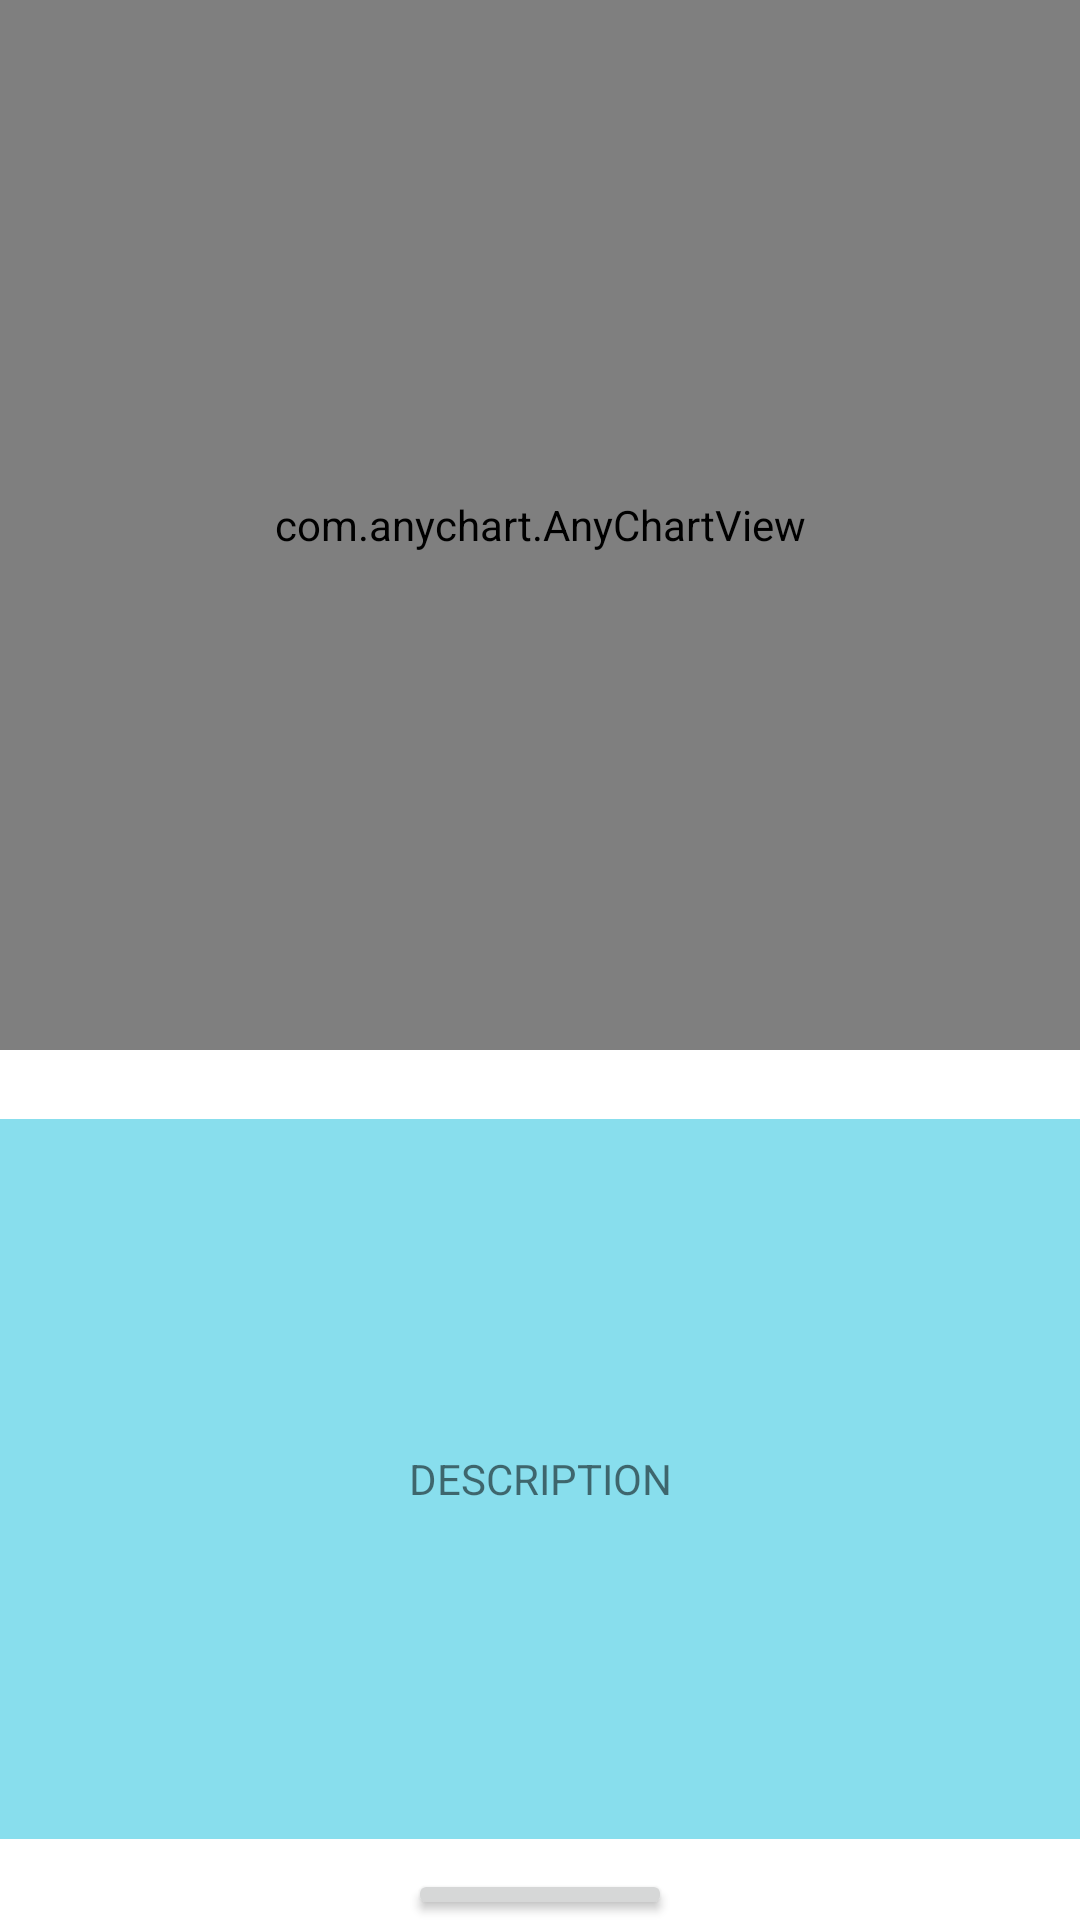

Produce the Android XML layout that renders to this screen, including the resource entries it uses.
<!-- AndroidManifest.xml: application theme Theme.Climate_history -->
<!-- res/layout/activity_ice_sheets.xml -->
<?xml version="1.0" encoding="utf-8"?>
<LinearLayout xmlns:android="http://schemas.android.com/apk/res/android"
    xmlns:app="http://schemas.android.com/apk/res-auto"
    xmlns:tools="http://schemas.android.com/tools"
    android:layout_width="match_parent"
    android:layout_height="match_parent"
    tools:context=".IceSheets"
    android:orientation="vertical">

    <com.anychart.AnyChartView
        android:id="@+id/is_graph"
        android:layout_width="match_parent"
        android:layout_height="350dp"
        android:background="#F4892F"
        android:gravity="center" />

    <TextView
        android:id="@+id/is_description"
        android:layout_width="386dp"
        android:layout_height="240dp"
        android:layout_marginTop="23dp"
        android:background="#88DEED"
        android:gravity="center"
        android:layout_gravity="center"
        android:text="DESCRIPTION" />

    <Button
        android:id="@+id/is_back"
        android:layout_width="wrap_content"
        android:layout_height="wrap_content"
        android:onClick="onBackClick"
        android:text="@string/back_button_text"
        android:gravity="center"
        android:layout_gravity="center"
        android:layout_marginTop="10dp"
        android:textAllCaps="false" />
</LinearLayout>
<!-- resources referenced by this layout -->
<resources>
  <string name="back_button_text">Back</string>
  <style name="Theme.Climate_history" parent="Theme.MaterialComponents.DayNight.NoActionBar">
          
          <item name="colorPrimary">@color/purple_500</item>
          <item name="colorPrimaryVariant">@color/purple_700</item>
          <item name="colorOnPrimary">@color/white</item>
          
          <item name="colorSecondary">@color/teal_200</item>
          <item name="colorSecondaryVariant">@color/teal_700</item>
          <item name="colorOnSecondary">@color/black</item>
          
          <item name="android:statusBarColor" tools:targetApi="l">?attr/colorPrimaryVariant</item>
          
      </style>
  <!-- not gathered from this repository: default colours our renderer supplied (Android Studio template values) -->
  <color name="purple_500">#FF6200EE</color>
  <color name="purple_700">#FF3700B3</color>
  <color name="teal_200">#FF03DAC5</color>
  <color name="teal_700">#FF018786</color>
  <color name="black">#FF000000</color>
  <color name="white">#FFFFFFFF</color>
</resources>
